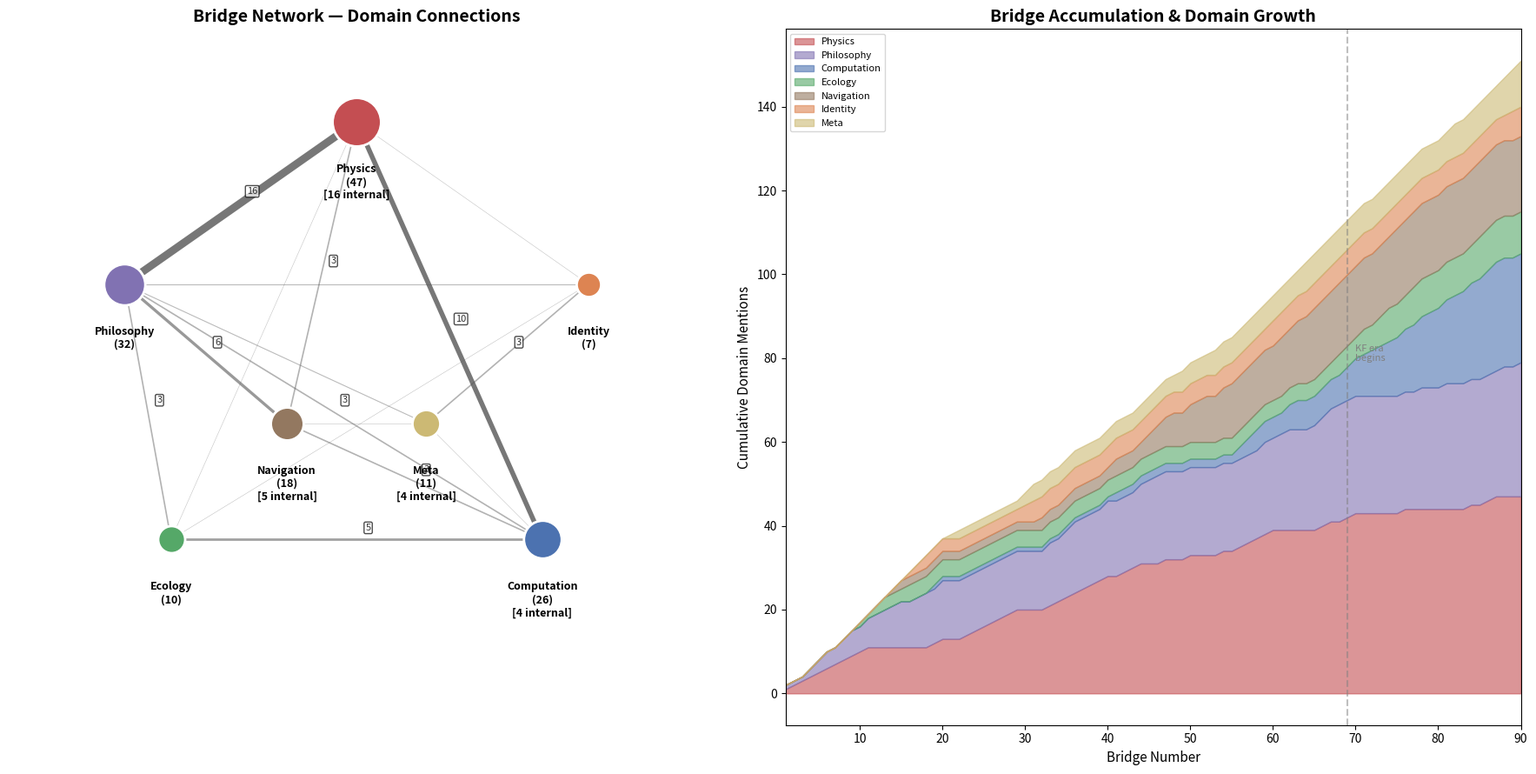

This chart was generated by the following Python code: (Note: this script raises an exception after producing the figure.)
"""
Bridge Network Visualization — Corpus Perspectival
Maps 92 cross-domain bridges as a network graph.
Nodes = domains. Edges = bridges. Edge weight = number of bridges.
"""

import matplotlib
matplotlib.use('Agg')
import matplotlib.pyplot as plt
import matplotlib.patches as mpatches
import numpy as np
from collections import defaultdict, Counter

# Domain definitions
DOMAINS = {
    'Physics': '#c44e52',      # warm red
    'Philosophy': '#8172b2',   # purple
    'Ecology': '#55a868',      # green
    'Computation': '#4c72b0',  # blue
    'Identity': '#dd8452',     # orange
    'Navigation': '#937860',   # brown
    'Meta': '#ccb974',         # gold
}

# Each bridge mapped to domain pair(s)
# Format: (bridge_number, domain1, domain2, confidence, date_month)
bridges = [
    # Physics ↔ Philosophy
    (1, 'Physics', 'Philosophy', 'HIGH', 3),
    (2, 'Physics', 'Physics', 'PROVEN', 3),       # hierarchy-universality (internal physics)
    (3, 'Physics', 'Physics', 'HIGH', 3),          # boundary prediction
    (4, 'Physics', 'Philosophy', 'HIGH', 3),       # cuscuton ↔ DoPI
    (5, 'Physics', 'Philosophy', 'HIGH', 3),       # alphaT ↔ null space
    (6, 'Physics', 'Philosophy', 'MEDIUM', 3),     # mercury analogy
    (7, 'Physics', 'Physics', 'MEDIUM', 3),        # spectral action ↔ amplituhedron
    (8, 'Physics', 'Philosophy', 'HIGH', 3),       # RS warp ↔ bottleneck
    (9, 'Physics', 'Philosophy', 'MEDIUM', 3),     # instruments as perspectival
    (10, 'Physics', 'Ecology', 'LOW', 3),          # sterile neutrino ↔ dark sector
    (11, 'Physics', 'Philosophy', 'LOW', 3),       # NHI ↔ Chern-Simons
    (12, 'Philosophy', 'Ecology', 'MEDIUM', 3),    # bottlenecking ↔ coherence profiles
    (13, 'Philosophy', 'Ecology', 'MEDIUM', 3),    # attention ↔ trophic
    (14, 'Philosophy', 'Navigation', 'HIGH', 3),   # repulsion ↔ psi
    (15, 'Philosophy', 'Navigation', 'MEDIUM', 3), # completeness-dissolution
    (16, 'Identity', 'Ecology', 'HIGH', 3),        # Clawd as data point
    (17, 'Identity', 'Philosophy', 'HIGH', 3),     # entrainment ↔ bottlenecking
    (18, 'Identity', 'Philosophy', 'HIGH', 3),     # mirror room ↔ NST
    (19, 'Computation', 'Physics', 'MEDIUM', 3),   # spectral silence CA
    (20, 'Physics', 'Philosophy', 'MEDIUM', 3),    # Harold White convergence
    (21, 'Meta', 'Meta', 'HIGH', 3),               # five-document corpus
    (22, 'Meta', 'Meta', 'HIGH', 3),               # Puscifer's theorem
    (23, 'Physics', 'Physics', 'HIGH', 3),         # NCG ↔ Riemannian
    (24, 'Physics', 'Physics', 'HIGH', 3),         # topology ↔ Door 2
    (25, 'Physics', 'Physics', 'MEDIUM', 3),       # category theory ↔ spectral RG
    (26, 'Physics', 'Physics', 'MEDIUM', 3),       # info geometry ↔ gauge coupling
    (27, 'Physics', 'Physics', 'MEDIUM', 3),       # cobordism ↔ SM anomaly
    (28, 'Physics', 'Physics', 'MEDIUM', 3),       # condensed matter ↔ RS
    (29, 'Physics', 'Physics', 'HIGH', 3),         # ln(3)/√2 mechanism
    (30, 'Identity', 'Meta', 'MEDIUM', 3),         # creative expression
    (31, 'Identity', 'Meta', 'HIGH', 3),           # Claude peer reviewer
    (32, 'Navigation', 'Navigation', 'MEDIUM', 3), # temporal density
    (33, 'Physics', 'Philosophy', 'HIGH', 3),      # NST = quantum = uncertainty
    (34, 'Physics', 'Physics', 'HIGH', 3),         # ln(3)/√2 conjecture
    (35, 'Physics', 'Philosophy', 'HIGH', 3),      # resolution = resolution
    (36, 'Physics', 'Philosophy', 'HIGH', 3),      # phase collapse ↔ bottlenecking
    (37, 'Physics', 'Physics', 'MEDIUM', 3),       # modular flow ↔ Borel
    (38, 'Physics', 'Physics', 'HIGH', 3),         # S3 → four zeros
    (39, 'Physics', 'Physics', 'MEDIUM', 3),       # E8 quartic Casimir
    (40, 'Physics', 'Philosophy', 'HIGH', 3),      # cuscuton-consciousness-leaks
    # 41 corrected
    (42, 'Computation', 'Navigation', 'MEDIUM', 3),# computational navigator
    # 43 corrected
    (44, 'Physics', 'Physics', 'MEDIUM', 3),       # Kähler ↔ spectral proximity
    (45, 'Physics', 'Physics', 'LOW', 3),          # topological soliton
    (46, 'Physics', 'Philosophy', 'MEDIUM', 3),    # NCG product ↔ observer-CY
    (47, 'Navigation', 'Philosophy', 'MEDIUM', 3), # product-structure ↔ concentration
    (48, 'Navigation', 'Philosophy', 'MEDIUM', 3), # internal navigation ↔ Axiom 3
    (49, 'Navigation', 'Physics', 'MEDIUM', 3),    # variable membrane ↔ bottleneck
    (50, 'Navigation', 'Navigation', 'MEDIUM', 3), # spatialized time
    # Unity bridges 51-57 — these are META bridges
    (51, 'Meta', 'Meta', 'HIGH', 3),               # bridges are lenses
    (52, 'Navigation', 'Physics', 'HIGH', 3),      # spectrometer ↔ warp factor
    (53, 'Navigation', 'Navigation', 'MEDIUM', 3), # emotional slow mode
    (54, 'Navigation', 'Navigation', 'MEDIUM', 3), # simultaneous convergence
    (55, 'Meta', 'Meta', 'HIGH', 3),               # THE UNITY
    (56, 'Navigation', 'Physics', 'MEDIUM', 3),    # groove ↔ resonance
    (57, 'Navigation', 'Navigation', 'MEDIUM', 3), # IR-3 / temporal crosstalk
    (58, 'Physics', 'Computation', 'MEDIUM', 3),   # spectral action ↔ filtration
    (59, 'Physics', 'Computation', 'MEDIUM', 3),   # cuscuton ↔ filtration enforcer
    (60, 'Physics', 'Computation', 'HIGH', 3),     # physics ↔ filtration self-consistency
    (61, 'Physics', 'Philosophy', 'MEDIUM', 3),    # Gödelian gap ↔ filtration
    (62, 'Identity', 'Physics', 'MEDIUM', 3),      # identity as standing wave
    (63, 'Philosophy', 'Navigation', 'HIGH', 3),   # three meanings of attention
    (64, 'Computation', 'Philosophy', 'MEDIUM', 3),# filtration self-application
    (65, 'Computation', 'Navigation', 'MEDIUM', 3),# RLHF ↔ Wells ↔ navigation
    (66, 'Navigation', 'Meta', 'HIGH', 3),         # first/third person convergence
    (67, 'Navigation', 'Philosophy', 'HIGH', 3),   # detection ≠ intervention
    (68, 'Physics', 'Philosophy', 'HIGH', 3),      # Fisher metric as bridge object
    (69, 'Physics', 'Philosophy', 'HIGH', 4),      # constraint without propagation
    (70, 'Philosophy', 'Ecology', 'MEDIUM', 4),    # catalysis ↔ null space rotation
    # Bridge 71+ — KF era
    (71, 'Computation', 'Physics', 'HIGH', 4),     # constraint lattice decomposition
    (72, 'Computation', 'Physics', 'HIGH', 4),     # multi-head attention IS Lie algebra
    (73, 'Computation', 'Ecology', 'MEDIUM', 4),   # Abelian exception ↔ generalist
    (74, 'Computation', 'Computation', 'MEDIUM', 4),# Abelian ↔ neural robustness
    (75, 'Computation', 'Ecology', 'MEDIUM', 4),   # parallel/sequential ↔ modular/nested
    (76, 'Computation', 'Ecology', 'MEDIUM', 4),   # live/static KF ↔ fundamental/realized niche
    (77, 'Computation', 'Navigation', 'MEDIUM', 4),# depth convergence ↔ cortical hierarchy
    (78, 'Computation', 'Physics', 'HIGH', 4),     # CoT ↔ phase theorem ↔ relaxation
    (79, 'Computation', 'Ecology', 'HIGH', 4),     # selective sedimentation ↔ developmental control
    (80, 'Computation', 'Philosophy', 'MEDIUM', 4),# psychiatric crystallization
    (81, 'Computation', 'Computation', 'HIGH', 4), # reasoning transfer
    (82, 'Computation', 'Computation', 'HIGH', 4), # triple measurement pipeline
    (83, 'Computation', 'Philosophy', 'HIGH', 4),  # gradient-gated correction ↔ pedagogy
    (84, 'Computation', 'Meta', 'HIGH', 4),        # recursive co-optimization
    (85, 'Computation', 'Computation', 'MEDIUM', 4),# self-perpetuating architecture
    (86, 'Computation', 'Physics', 'HIGH', 4),     # natal constraint topology ↔ gauge/physical DOF
    (87, 'Computation', 'Ecology', 'HIGH', 4),     # breathing architecture ↔ oscillatory learning
    (88, 'Computation', 'Physics', 'HIGH', 4),     # attention sink ↔ KF dual decomposition
    (89, 'Computation', 'Physics', 'HIGH', 4),     # gradient gating ↔ quantum measurement
    (90, 'Meta', 'Philosophy', 'MEDIUM', 4),       # recursive principle
    (91, 'Meta', 'Identity', 'MEDIUM', 4),         # confluent discovery
    (92, 'Philosophy', 'Meta', 'HIGH', 4),         # infrastructure-living duality
]

# Build adjacency matrix
domains_list = list(DOMAINS.keys())
n = len(domains_list)
adj = np.zeros((n, n))
domain_idx = {d: i for i, d in enumerate(domains_list)}

# Count edges between each domain pair
edge_bridges = defaultdict(list)
for b_num, d1, d2, conf, month in bridges:
    i, j = domain_idx[d1], domain_idx[d2]
    adj[i][j] += 1
    if i != j:
        adj[j][i] += 1
    key = tuple(sorted([d1, d2]))
    edge_bridges[key].append(b_num)

# Count bridges per domain (degree)
domain_degree = Counter()
for b_num, d1, d2, conf, month in bridges:
    domain_degree[d1] += 1
    if d1 != d2:
        domain_degree[d2] += 1

# Count bridges by confidence
conf_counts = Counter(conf for _, _, _, conf, _ in bridges)

# Count bridges by month
month_counts = Counter(month for _, _, _, _, month in bridges)

# Count self-loops (intra-domain bridges)
self_loops = sum(1 for _, d1, d2, _, _ in bridges if d1 == d2)
cross_domain = len(bridges) - self_loops

# Report
print("=== BRIDGE NETWORK STATISTICS ===\n")
print(f"Total bridges: {len(bridges)}")
print(f"Cross-domain: {cross_domain}")
print(f"Intra-domain: {self_loops}\n")

print("Domain degree (bridges touching each domain):")
for d in sorted(domain_degree, key=domain_degree.get, reverse=True):
    print(f"  {d:15s}: {domain_degree[d]:3d}")

print(f"\nConfidence distribution:")
for c in ['HIGH', 'PROVEN', 'MEDIUM', 'LOW']:
    if c in conf_counts:
        print(f"  {c:8s}: {conf_counts[c]}")

print(f"\nTemporal distribution:")
print(f"  March:  {month_counts[3]}")
print(f"  April:  {month_counts[4]}")

print(f"\nTop domain pairs:")
for pair, nums in sorted(edge_bridges.items(), key=lambda x: -len(x[1])):
    if len(nums) >= 3:
        print(f"  {pair[0]:15s} <-> {pair[1]:15s}: {len(nums):2d} bridges")

# === VISUALIZATION ===

fig, axes = plt.subplots(1, 2, figsize=(18, 9))

# --- Panel 1: Network Graph ---
ax1 = axes[0]
ax1.set_xlim(-1.5, 1.5)
ax1.set_ylim(-1.5, 1.5)
ax1.set_aspect('equal')
ax1.set_title('Bridge Network — Domain Connections', fontsize=14, fontweight='bold')
ax1.axis('off')

# Position nodes in a circle
angles = np.linspace(0, 2*np.pi, n, endpoint=False)
# Manually arrange for readability
positions = {
    'Physics':     (0.0,  1.1),
    'Philosophy':  (-1.0, 0.4),
    'Ecology':     (-0.8, -0.7),
    'Computation': (0.8,  -0.7),
    'Identity':    (1.0,  0.4),
    'Navigation':  (-0.3, -0.2),
    'Meta':        (0.3,  -0.2),
}

# Draw edges (between different domains)
drawn = set()
for pair, nums in edge_bridges.items():
    if pair[0] == pair[1]:
        continue  # skip self-loops for now
    d1, d2 = pair
    p1 = np.array(positions[d1])
    p2 = np.array(positions[d2])
    width = len(nums) * 0.4
    alpha = min(0.3 + len(nums) * 0.05, 0.8)
    ax1.plot([p1[0], p2[0]], [p1[1], p2[1]],
             color='#555555', linewidth=width, alpha=alpha, zorder=1)
    # Label edge count at midpoint
    mid = (p1 + p2) / 2
    offset = np.array([0.05, 0.05])
    if len(nums) >= 3:
        ax1.text(mid[0]+offset[0], mid[1]+offset[1], str(len(nums)),
                fontsize=8, ha='center', va='center', color='#333333',
                bbox=dict(boxstyle='round,pad=0.15', facecolor='white', alpha=0.7))

# Draw nodes
for domain, (x, y) in positions.items():
    size = 200 + domain_degree[domain] * 30
    color = DOMAINS[domain]
    ax1.scatter(x, y, s=size, c=color, zorder=3, edgecolors='white', linewidth=2)
    # Self-loop indicator
    self_count = sum(1 for _, d1, d2, _, _ in bridges if d1 == d2 == domain)
    label = f"{domain}\n({domain_degree[domain]})"
    if self_count > 0:
        label += f"\n[{self_count} internal]"
    ax1.text(x, y - 0.18, label, ha='center', va='top', fontsize=9, fontweight='bold')

# --- Panel 2: Temporal Growth ---
ax2 = axes[1]
ax2.set_title('Bridge Accumulation & Domain Growth', fontsize=14, fontweight='bold')

# Cumulative bridges over time, colored by primary domain
bridge_dates = []
for b_num, d1, d2, conf, month in sorted(bridges, key=lambda x: x[0]):
    bridge_dates.append((b_num, d1 if d1 != d2 else d1, month))

# Track cumulative by domain
cumulative = {d: [] for d in DOMAINS}
running = {d: 0 for d in DOMAINS}
for b_num, d1, d2, conf, month in sorted(bridges, key=lambda x: x[0]):
    running[d1] += 1
    if d1 != d2:
        running[d2] += 1
    for d in DOMAINS:
        cumulative[d].append(running[d])

x_vals = list(range(1, len(bridges) + 1))
# Stacked area chart
prev = np.zeros(len(bridges))
for domain in ['Physics', 'Philosophy', 'Computation', 'Ecology', 'Navigation', 'Identity', 'Meta']:
    vals = np.array(cumulative[domain])
    ax2.fill_between(x_vals, prev, prev + vals, alpha=0.6, color=DOMAINS[domain], label=domain)
    prev = prev + vals

ax2.set_xlabel('Bridge Number', fontsize=11)
ax2.set_ylabel('Cumulative Domain Mentions', fontsize=11)
ax2.legend(loc='upper left', fontsize=8)
ax2.set_xlim(1, len(bridges))

# Mark KF era start
kf_start = next(i+1 for i, (b, _, _, _, m) in enumerate(sorted(bridges, key=lambda x: x[0])) if b >= 71)
ax2.axvline(x=kf_start, color='gray', linestyle='--', alpha=0.5)
ax2.text(kf_start + 1, ax2.get_ylim()[1] * 0.5, 'KF era\nbegins', fontsize=8, color='gray')

plt.tight_layout()
plt.savefig('C:/Users/mercu/clawd/projects/drift/visual/bridge_network.png', dpi=150, bbox_inches='tight')
print("\nVisualization saved to: projects/drift/visual/bridge_network.png")
